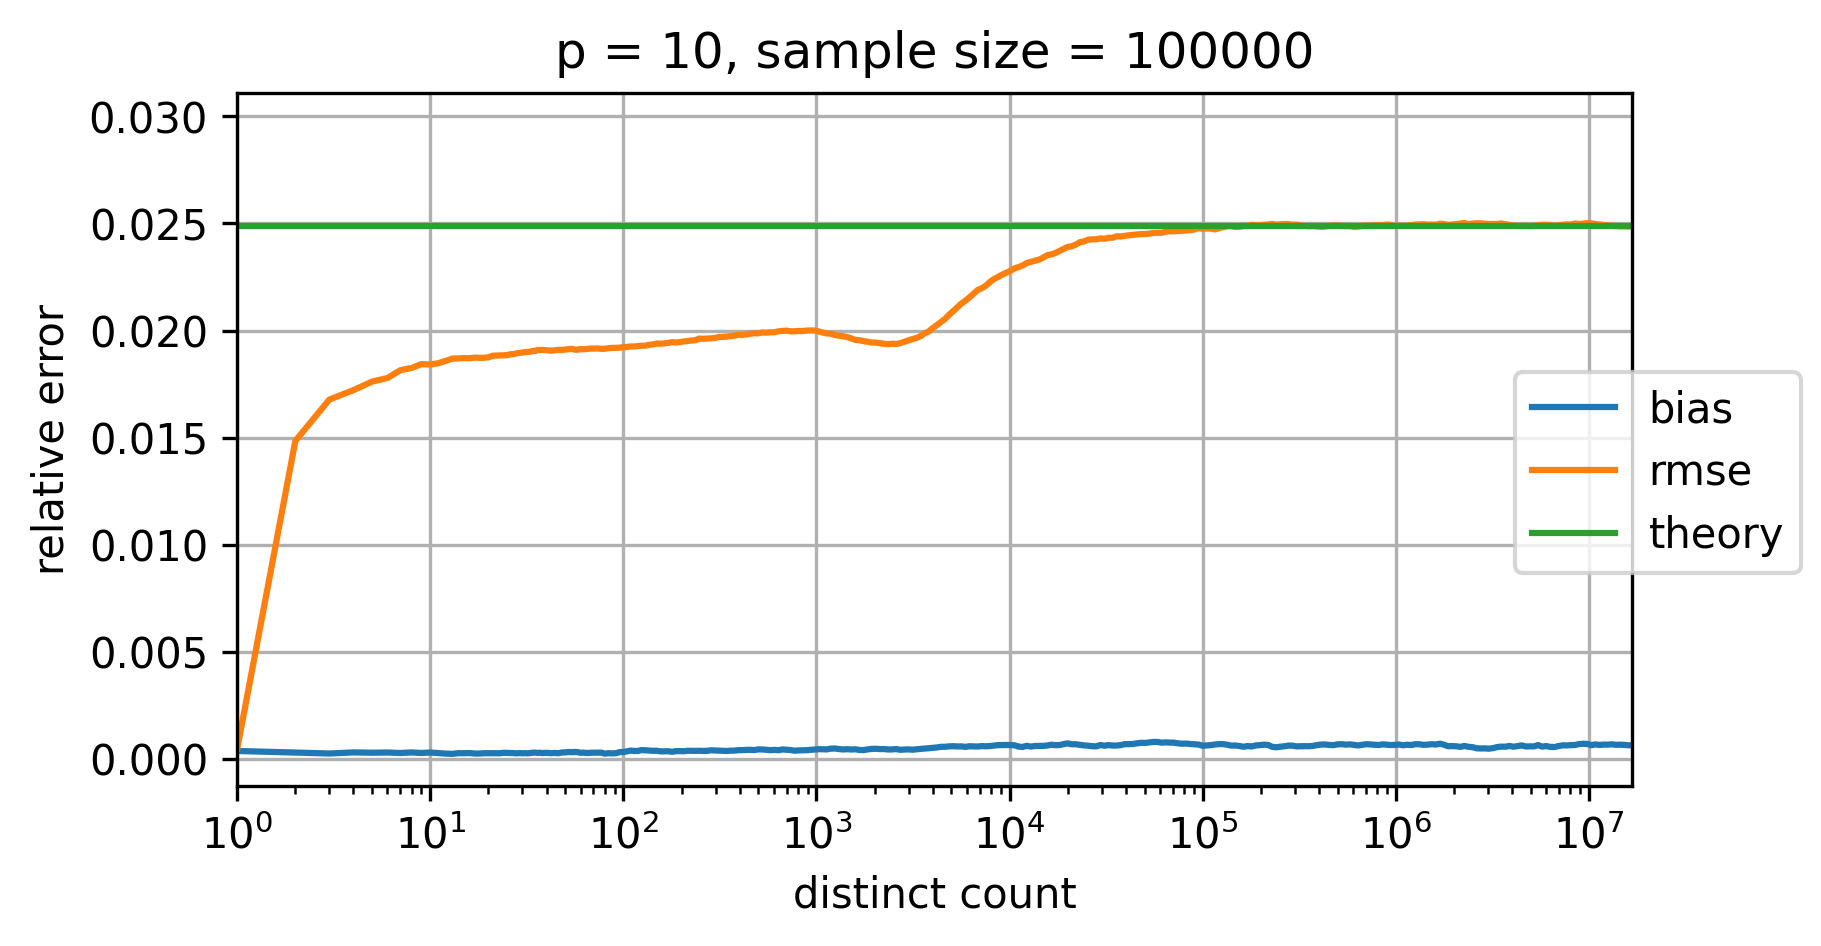

The file beside this chart, header and first rows:
p=10; num_cycles=100000
distinct count; relative bias; relative rmse; theoretical relative standard error
0.0; NaN; NaN; 0.02488
1.0; 3.7557699284146884E-4; 4.7262772613223766E-4; 0.02488
2.0; 3.0133393568286966E-4; 0.01485; 0.02488
3.0; 2.579312406551998E-4; 0.01678; 0.02488
4.0; 3.083561450243401E-4; 0.01722; 0.02488
5.0; 2.9441662227198755E-4; 0.01762; 0.02488
6.0; 3.032023123077842E-4; 0.01779; 0.02488
7.0; 2.804221853374978E-4; 0.01815; 0.02488
8.0; 3.064466670705358E-4; 0.01825; 0.02488
9.0; 2.8241249273004546E-4; 0.01843; 0.02488
10.0; 3.0287211814068727E-4; 0.01841; 0.02488
11.0; 2.7790988057039813E-4; 0.01848; 0.02488
12.0; 2.529878074911767E-4; 0.01858; 0.02488
13.0; 2.403389173471755E-4; 0.01869; 0.02488
14.0; 2.7314392021631645E-4; 0.0187; 0.02488
15.0; 2.713735838834519E-4; 0.01872; 0.02488
16.0; 2.7929455438619415E-4; 0.01871; 0.02488
17.0; 2.537982439644753E-4; 0.01874; 0.02488
18.0; 2.56271997673273E-4; 0.01873; 0.02488
19.0; 2.6987818998717815E-4; 0.01873; 0.02488
20.0; 2.724826878848262E-4; 0.01875; 0.02488
21.0; 2.7044579627171037E-4; 0.01882; 0.02488
22.0; 2.706814936917056E-4; 0.01883; 0.02488
23.0; 2.69881919500666E-4; 0.01884; 0.02488
24.0; 2.9046869638932056E-4; 0.01884; 0.02488
25.0; 2.8640192794219047E-4; 0.01886; 0.02488
26.0; 2.7898931238332027E-4; 0.01889; 0.02488
27.0; 2.7465428244952237E-4; 0.0189; 0.02488
28.0; 2.657363628657356E-4; 0.01894; 0.02488
29.0; 2.7576724332097264E-4; 0.01896; 0.02488
30.0; 2.683247050638881E-4; 0.01897; 0.02488
31.0; 2.738309731870607E-4; 0.01899; 0.02488
32.0; 2.6401242416323084E-4; 0.019; 0.02488
33.0; 2.820974218506634E-4; 0.01901; 0.02488
34.0; 2.9435169667812625E-4; 0.01905; 0.02488
35.0; 3.001666003316711E-4; 0.01905; 0.02488
36.0; 2.8391666468977625E-4; 0.0191; 0.02488
37.0; 2.9257720425440324E-4; 0.01909; 0.02488
38.0; 2.7874246836086014E-4; 0.0191; 0.02488
39.0; 2.856606906690626E-4; 0.01909; 0.02488
40.0; 2.8794757093127284E-4; 0.01908; 0.02488
42.0; 2.7326351473791336E-4; 0.01906; 0.02488
44.0; 2.829040552167412E-4; 0.01907; 0.02488
46.0; 2.687474768600947E-4; 0.0191; 0.02488
48.0; 3.050538212820275E-4; 0.0191; 0.02488
50.0; 3.10325228840424E-4; 0.01911; 0.02488
52.0; 3.261415950849445E-4; 0.01913; 0.02488
54.0; 3.188949551643881E-4; 0.01915; 0.02488
56.0; 3.296040618282461E-4; 0.01911; 0.02488
58.0; 3.2064509228874825E-4; 0.0191; 0.02488
60.0; 2.8864592063387873E-4; 0.01914; 0.02488
62.0; 2.97603502368179E-4; 0.01913; 0.02488
65.0; 2.8115000859714267E-4; 0.01914; 0.02488
68.0; 2.9317766718942067E-4; 0.01916; 0.02488
71.0; 2.9514169879193145E-4; 0.01916; 0.02488
74.0; 2.927879356909986E-4; 0.01916; 0.02488
77.0; 2.97871542573731E-4; 0.01914; 0.02488
80.0; 2.517454188398894E-4; 0.01915; 0.02488
84.0; 2.7229250392576043E-4; 0.01918; 0.02488
... 253 more rows
